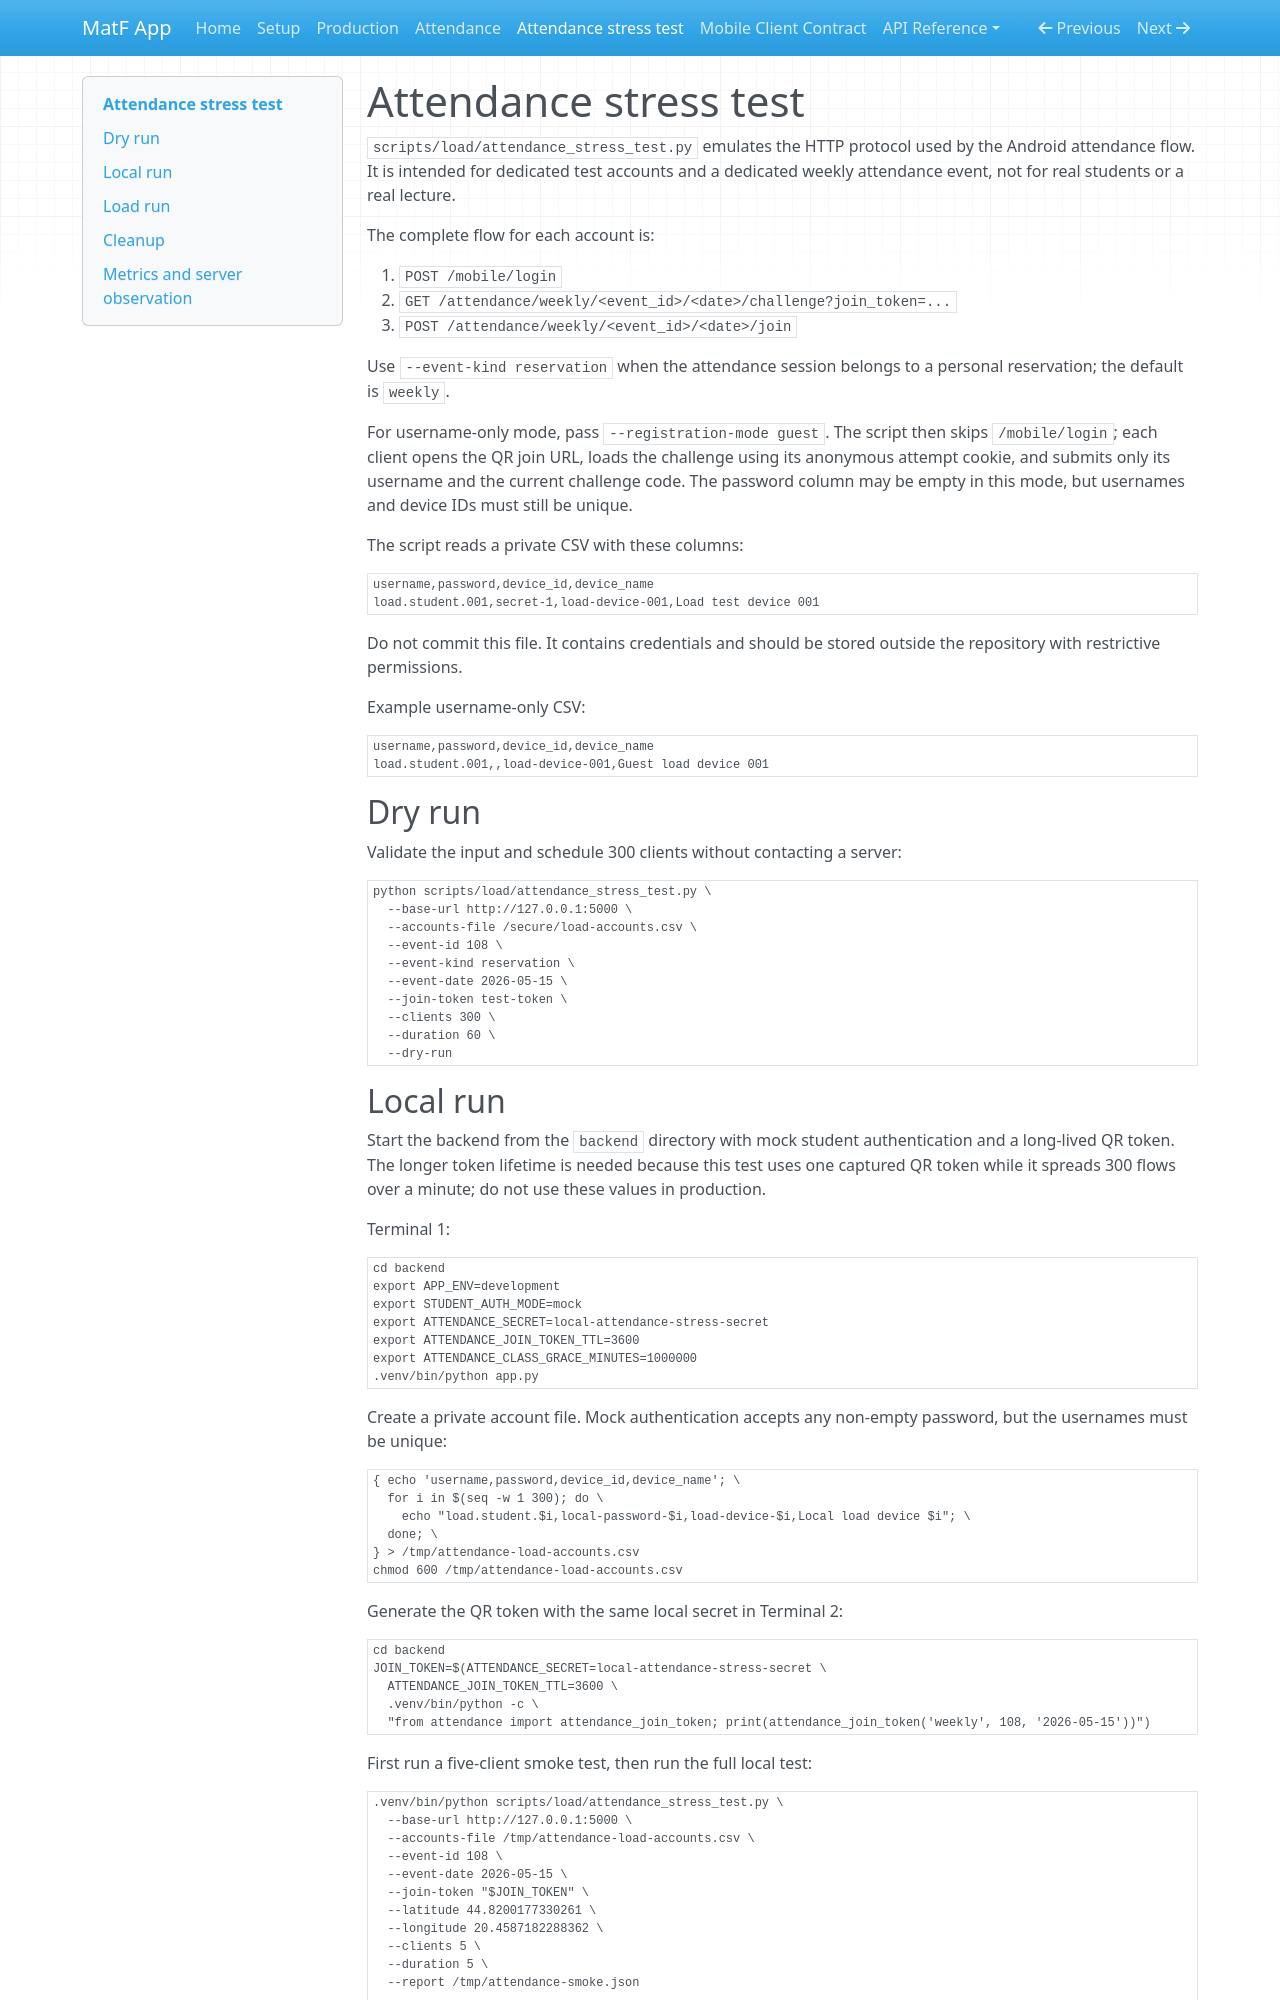

repository: filipmaric/matf-app-backend · page: attendance-stress-test/index.html · generator: mkdocs

<!-- Copyright (c) 2026 Filip Marić. See LICENCE. -->
# Attendance stress test

`scripts/load/attendance_stress_test.py` emulates the HTTP protocol used by
the Android attendance flow. It is intended for dedicated test accounts and a
dedicated weekly attendance event, not for real students or a real lecture.

The complete flow for each account is:

1. `POST /mobile/login`
2. `GET /attendance/weekly/<event_id>/<date>/challenge?join_token=...`
3. `POST /attendance/weekly/<event_id>/<date>/join`

Use `--event-kind reservation` when the attendance session belongs to a
personal reservation; the default is `weekly`.

For username-only mode, pass `--registration-mode guest`. The script then
skips `/mobile/login`; each client opens the QR join URL, loads the challenge
using its anonymous attempt cookie, and submits only its username and the
current challenge code. The password column may be empty in this mode, but
usernames and device IDs must still be unique.

The script reads a private CSV with these columns:

```csv
username,password,device_id,device_name
load.student.001,secret-1,load-device-001,Load test device 001
```

Do not commit this file. It contains credentials and should be stored outside
the repository with restrictive permissions.

Example username-only CSV:

```csv
username,password,device_id,device_name
load.student.001,,load-device-001,Guest load device 001
```

## Dry run

Validate the input and schedule 300 clients without contacting a server:

```bash
python scripts/load/attendance_stress_test.py \
  --base-url http://127.0.0.1:5000 \
  --accounts-file /secure/load-accounts.csv \
  --event-id 108 \
  --event-kind reservation \
  --event-date 2026-05-15 \
  --join-token test-token \
  --clients 300 \
  --duration 60 \
  --dry-run
```
